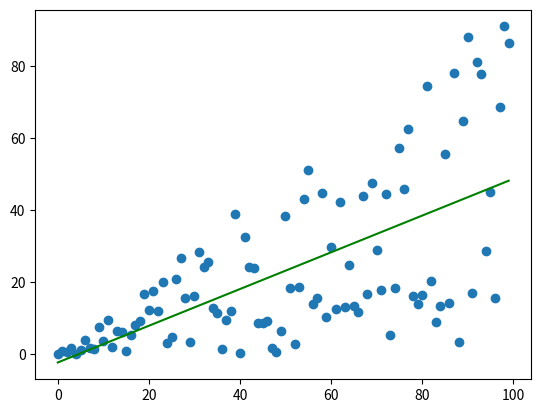

Write the Python code that produced this figure.
import random as random
from math import *
import matplotlib.pyplot as plt
import numpy as np


def calc_coeffs(X, Y):

    # (1) Cria a matriz do lado esquerdo da equação:
    X_matrix = []
    for i in range(2):
        row = []
        for j in range(2):
            sum = 0
            for xi in X: 
                sum += xi ** (i + j)
            row.append(sum)
        X_matrix.append(row)

    # (2) Cria a matriz do lado direito da equação:
    Y_matrix = []
    for i in range(2):
        sum = 0
        for xi, yi in zip(X, Y):
            sum += yi*(xi**i)
        Y_matrix.append(sum)

    return np.linalg.solve(X_matrix, Y_matrix)

def build_poly(coeffs):
    def func(x):
        result = 0
        for i, ci in enumerate(coeffs):
            result += ci*(x**i)
        return result
    return func

if __name__ == '__main__':
    X = [x for x in range(0, 100)]
    Y = [random.random()*xi for xi in X]
    coeffs = calc_coeffs(X, Y)
    f = build_poly(coeffs)

    t = np.linspace(0, max(X), 100)
    ft = [f(ti) for ti in t]

    plt.plot(t, ft, color = "green")
    plt.scatter(X, Y, label = "blue")
    plt.savefig("Exemplo01.jpg")


# Para uma determinada lista de pontos:
# (x1, y1), (x2, y2), ..., (xn, yn)
# queremos uma reta, ou seja, uma função da forma:
# p(x) = a0 + a1.x
# que se aproxime ao máximo dos pontos dados, assim note que, o erro da reta em relação aos pontos é dado por:
# E(a0, a1) = d1² + d2² + ... + dn-1² + dn²
# onde, para i > 0 e i <= n:
# di = yi - p(xi)
# sendo assim, temos:
# E(a0, a1) = ∑ [yi - p(xi)]²
# E(a0, a1) = ∑ [yi - a0 - a1.xi]²
# para diminuir tal erro note que devemos ter que
#  (i) dE  = 0   e  (ii) dE  = 0 
#      da0               da1
# de (i) teremos a seguinte equação:
#   0 = d∑ [yi - a0 - a1.xi]²
#       da0
#   0 = ∑ d[yi - a0 - a1.xi]²
#         da0
#   0 = ∑ 2[yi - a0 - a1.xi].d(yi - a0 - a1.xi)
#                           da0
#   0 = ∑ 2[yi - a0 - a1.xi].(-1)
#   0 = ∑ 2[a0 + a1.xi - yi]
#   0 = ∑ [a0 + a1.xi - yi]
#   0 = ∑a0 + ∑a1.xi - ∑yi
#   ∑yi = ∑a0 + ∑a1.xi   
#   ∑yi = a0.n + a1.∑xi
# e de (ii) temos a seguinte equação:
#   0 = d∑ [yi - a0 - a1.xi]²
#       da1                     
#   0 = ∑ d[yi - a0 - a1.xi]²
#         da1
#   0 = ∑ 2[yi - a0 - a1.xi].d(yi - a0 - a1.xi)
#                            da1
#   0 = ∑ 2[yi - a0 - a1.xi].(-xi)
#   0 = ∑ 2[a0 + a1.xi - yi].(xi)
#   0 = ∑ [a0 + a1.xi - yi].(xi)
#   0 = ∑ [a0.xi + a1.xi² - yi.xi]
#   0 = ∑a0.xi + ∑a1.xi² - ∑yi.xi
#   0 = a0.∑xi + a1.∑xi² - ∑yi.xi
#   ∑yi.xi = a0.∑xi + a1.∑xi²
# logo temos de resolver o seguinte sistema de equações:
#   ∑yi = a0.n + a1.∑xi
#   ∑yi.xi = a0.∑xi + a1.∑xi²
# escrevendo na forma matricial temos:
#   --                  -- --    --      --
#   |  n     ∑xi   | . | a0 |    | ∑yi    |
#   |  ∑xi   ∑xi²  |   | a1 |  = | ∑yi.xi |
#   --                 -- --     --      --  